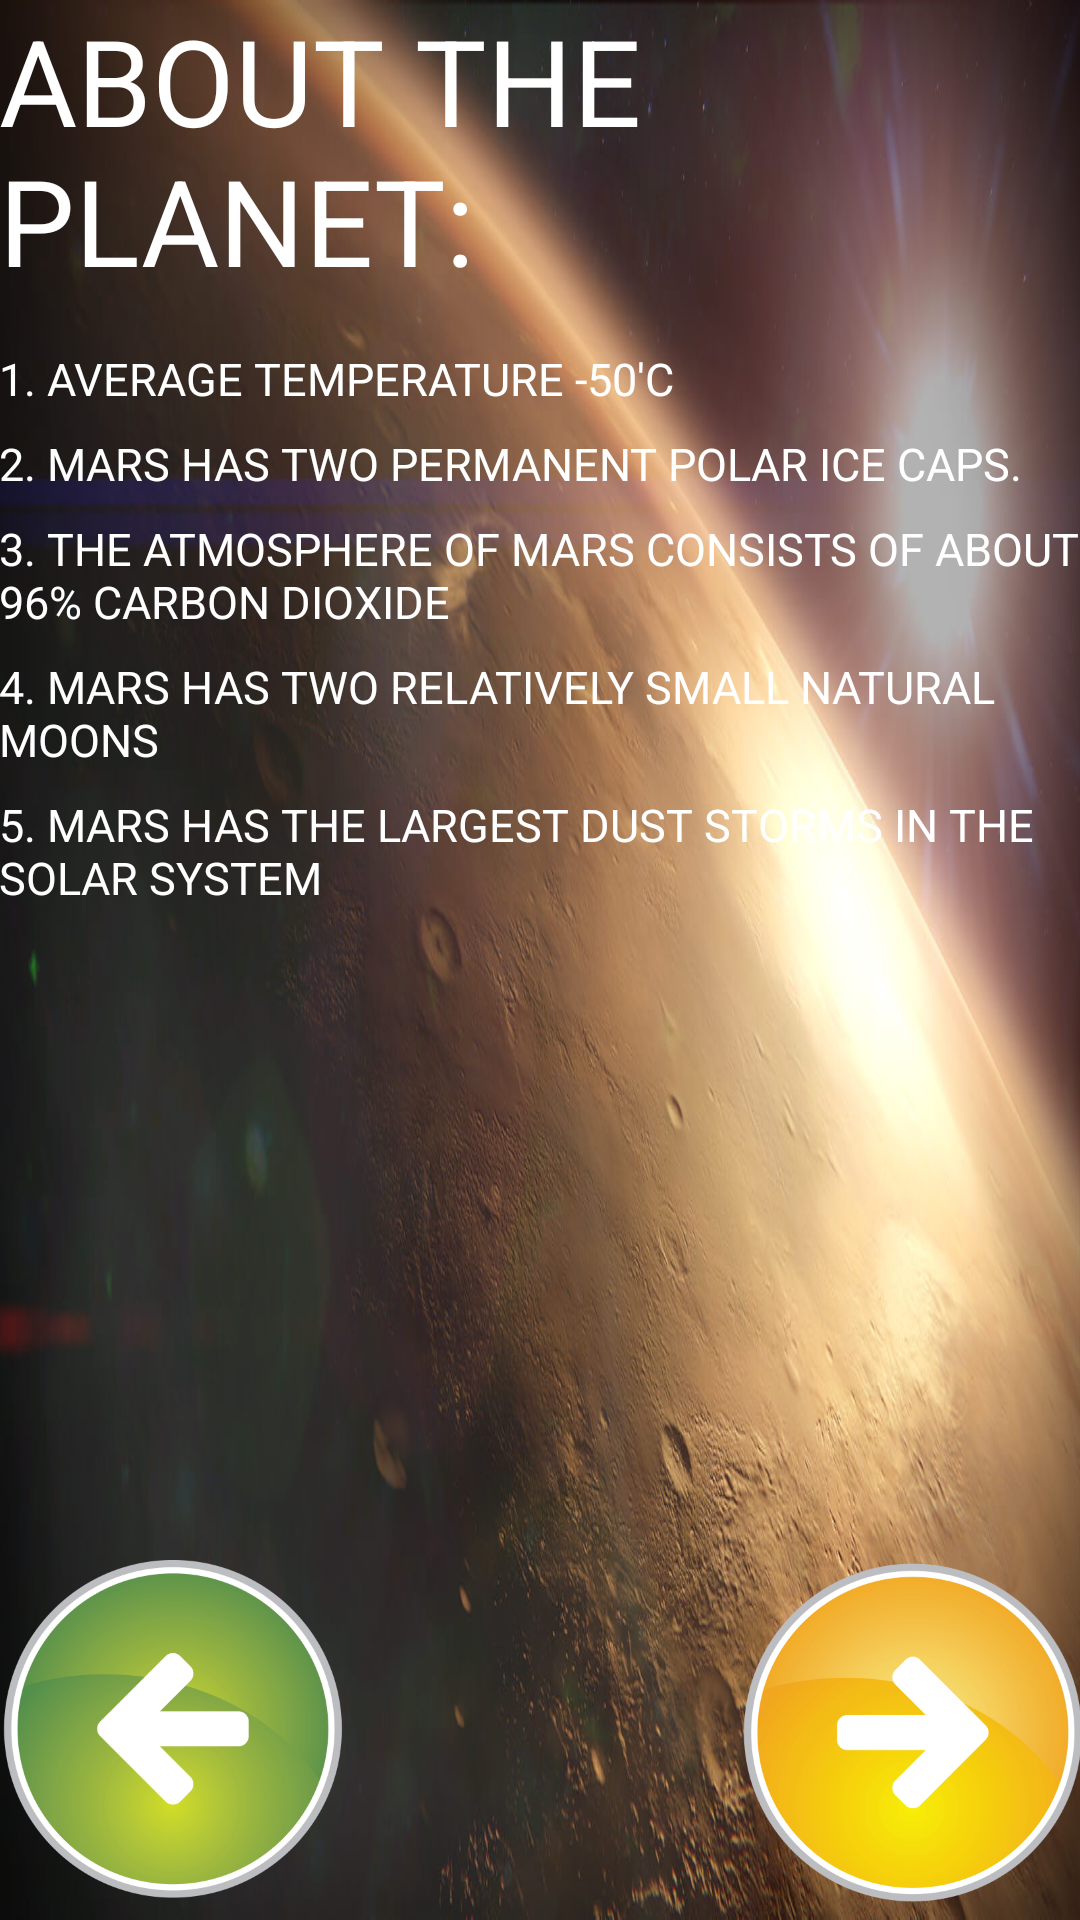

Layout XML and referenced resources for this Android screen:
<!-- AndroidManifest.xml: application theme AppTheme -->
<!-- res/layout/activity_main3.xml -->
<RelativeLayout xmlns:android="http://schemas.android.com/apk/res/android"
    xmlns:tools="http://schemas.android.com/tools" android:layout_width="match_parent"
    android:layout_height="match_parent" android:paddingLeft="@dimen/activity_horizontal_margin"
    android:paddingRight="@dimen/activity_horizontal_margin"
    android:paddingTop="@dimen/activity_vertical_margin"
    android:paddingBottom="@dimen/activity_vertical_margin"
    android:background="@drawable/imagemars3"
    tools:context="com.example.admin.marsguide.Main3Activity">

    <LinearLayout
        android:layout_width="wrap_content"
        android:layout_height="wrap_content"
        android:orientation="vertical">

        <TextView
            android:text="About the planet:"
            android:textSize="40dp"
            android:textAllCaps="true"
            android:layout_width="wrap_content"
            android:layout_height="wrap_content"
            android:layout_marginBottom="16dp"
            />

        <TextView
            android:text="1. average temperature -50'C"
            android:textSize="15dp"
            android:textAllCaps="true"
            android:layout_width="wrap_content"
            android:layout_height="wrap_content"
            android:layout_marginBottom="8dp"
            />

        <TextView
            android:text="2. Mars has two permanent polar ice caps."
            android:textSize="15dp"
            android:textAllCaps="true"
            android:layout_width="wrap_content"
            android:layout_height="wrap_content"
            android:layout_marginBottom="8dp"
            />

        <TextView
            android:text="3. The atmosphere of Mars consists of about 96% carbon dioxide"
            android:textSize="15dp"
            android:textAllCaps="true"
            android:layout_width="wrap_content"
            android:layout_height="wrap_content"
            android:layout_marginBottom="8dp"
            />

        <TextView
            android:text="4. Mars has two relatively small natural moons"
            android:textSize="15dp"
            android:textAllCaps="true"
            android:layout_width="wrap_content"
            android:layout_height="wrap_content"
            android:layout_marginBottom="8dp"
            />

        <TextView
            android:text="5. Mars has the largest dust storms in the Solar System"
            android:textSize="15dp"
            android:textAllCaps="true"
            android:layout_width="wrap_content"
            android:layout_height="wrap_content"
            android:layout_marginBottom="8dp"
            />

    </LinearLayout>

    <ImageButton
        android:layout_width="120dp"
        android:layout_height="120dp"
        android:id="@+id/imageButton"
        android:background="@drawable/imagebutton2"
        android:onClick="sendMessage2"
        android:layout_alignParentBottom="true"
        android:layout_alignParentRight="true"
        android:layout_alignParentEnd="true" />

    <ImageButton
        android:layout_width="120dp"
        android:layout_height="120dp"
        android:id="@+id/imageButton2"
        android:background="@drawable/imagebutton1"
        android:onClick="sendMessage1"
        android:layout_alignParentBottom="true"
        android:layout_alignParentLeft="true"
        android:layout_alignParentStart="true" />

</RelativeLayout>
<!-- resources referenced by this layout -->
<resources>
  <!-- drawable imagebutton1: png bitmap (drawable, 21894 bytes) -->
  <!-- drawable imagebutton2: png bitmap (drawable, 19363 bytes) -->
  <!-- drawable imagemars3: jpg bitmap (drawable, 142556 bytes) -->
  <style name="AppTheme" parent="Theme.AppCompat.Light.DarkActionBar">
          <item name="android:textColor">#FFFFFF</item>
          
      </style>
</resources>
